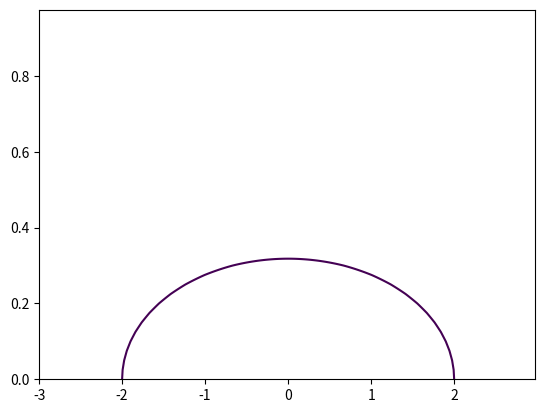

The script that saved this image:
#!/usr/bin/env python3

import numpy as np
import matplotlib
import numpy as np
import matplotlib.cm as cm
import matplotlib.pyplot as plt


n = 5000

params = np.array([n])
np.savetxt('params.csv', params, delimiter=',', fmt='%.3f')

# Generate a Gaussian Orthogonal Ensemble(GOE)
# X: n x n matrices
#     X_ij: N(0,4)
# Y: n x n symmetric matrices
#     Y_ij: N(0,1)
#     Y_ii: N(0,2)

mean = np.zeros(n)
cov = np.identity(n)*4
X = np.random.multivariate_normal(mean, cov, n)
M = (X + X.T)/2
M[np.diag_indices(n)] = np.diag(M)/np.sqrt(2)
Y = X / np.sqrt(n)

eigenvals = np.linalg.eigvals(Y)

# eigenvals must be 2 x n array
eigenvals = np.array([eigenvals.real, eigenvals.imag])

np.savetxt('eigenvals.csv', eigenvals, delimiter=',', fmt='%.3f')


# Generate p.d.f. points
#     y = 1/(2*pi)*np.sqrt(4-x**2)

step = 0.025
x = np.arange(-3.0, 3.0, step)
y = np.arange(0.0, 1.0, step)
x, y = np.meshgrid(x, y)
z = x**2 + (2*np.pi*y)**2

fig, ax = plt.subplots()
cs = ax.contour(x, y, z, [4])

p = cs.collections[0].get_paths()[0]
v = p.vertices
x = v[:, 0]
y = v[:, 1]

points = np.array([x, y])

np.savetxt('density.csv', points, delimiter=',', fmt='%.3f')
